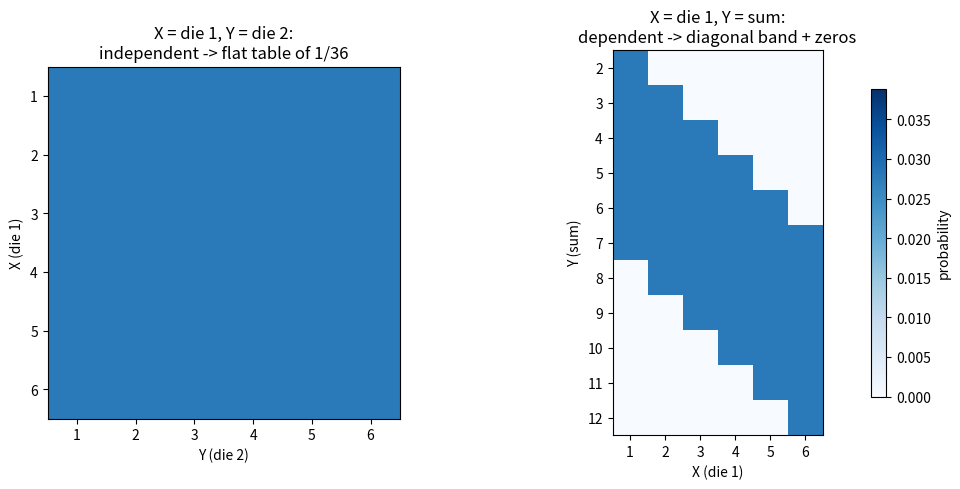
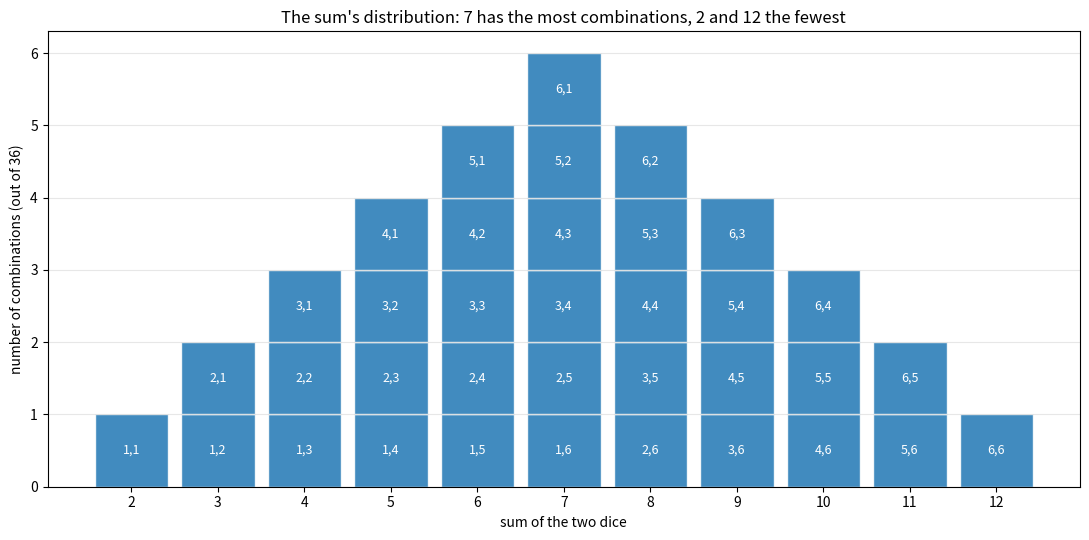

These figures' Python source, in order:
import numpy as np
import pandas as pd
import matplotlib.pyplot as plt

# numpy < 2 fallback: np.trapezoid was called np.trapz
if not hasattr(np, "trapezoid"):
    np.trapezoid = np.trapz

rng = np.random.default_rng(42)

faces = np.arange(1, 7)

pmf_die = pd.Series(1 / 6, index=faces)

# outer product of the two PMFs = joint PMF of independent variables
joint_indep = pd.DataFrame(np.outer(pmf_die, pmf_die), index=faces, columns=faces)
joint_indep.index.name = "X (die 1)"
joint_indep.columns.name = "Y (die 2)"

print("joint PMF of two independent dice (all cells 1/36 = 0.0278):")
print(joint_indep.round(4))
print(f"\nP(X=2, Y=5) = {joint_indep.loc[2, 5]:.4f}   (1/36 = {1/36:.4f})")
print(f"total = {joint_indep.values.sum():.4f}")

sums = np.arange(2, 13)
joint_sum = pd.DataFrame(0.0, index=sums, columns=faces)
joint_sum.index.name = "Y (sum)"
joint_sum.columns.name = "X (die 1)"

for d1 in faces:
    for d2 in faces:
        joint_sum.loc[d1 + d2, d1] += 1 / 36        # each outcome fills one cell

print("joint PMF of (first die, sum) -- a diagonal band of 1/36:")
print(joint_sum.round(3))
print(f"\nP(X=3, Y=7)  = {joint_sum.loc[7, 3]:.4f}   (1/36)")
print(f"P(X=1, Y=1)  = 0 by construction: sum 1 is not even a row -- impossible")
print(f"total = {joint_sum.values.sum():.4f}")

pmf_sum = joint_sum.sum(axis=1)
print("PMF of the sum (counts out of 36):")
for s in sums:
    print(f"  Y = {s:>2}: {pmf_sum[s]:.4f}  = {round(pmf_sum[s] * 36):>2}/36")

def factorization_report(joint, name):
    px = joint.sum(axis=0)                     # PMF of the column variable
    py = joint.sum(axis=1)                     # PMF of the row variable
    product = pd.DataFrame(np.outer(py, px), index=joint.index, columns=joint.columns)
    mismatches = int((~np.isclose(joint.values, product.values)).sum())
    print(f"{name}: {mismatches} of {joint.size} cells fail P(x,y) = P(x)P(y)"
          f" -> {'independent' if mismatches == 0 else 'DEPENDENT'}")

factorization_report(joint_indep, "two dice          ")
factorization_report(joint_sum, "first die and sum ")

print(f"\nexample cell: P(X=1, Y=2) = {joint_sum.loc[2, 1]:.4f} "
      f"but P(X=1)*P(Y=2) = {1/6 * 1/36:.4f}")
print(f"coincidence cell: P(X=1, Y=7) = {joint_sum.loc[7, 1]:.4f} "
      f"= P(X=1)*P(Y=7) = {1/6 * 6/36:.4f} -- single matches prove nothing!")

fig, axes = plt.subplots(1, 2, figsize=(12.5, 5))

im0 = axes[0].imshow(joint_indep.values, cmap="Blues", vmin=0, vmax=1/36 * 1.4)
axes[0].set_title("X = die 1, Y = die 2:\nindependent -> flat table of 1/36")
axes[0].set_xticks(range(6)); axes[0].set_xticklabels(faces)
axes[0].set_yticks(range(6)); axes[0].set_yticklabels(faces)
axes[0].set_xlabel("Y (die 2)"); axes[0].set_ylabel("X (die 1)")

im1 = axes[1].imshow(joint_sum.values, cmap="Blues", vmin=0, vmax=1/36 * 1.4)
axes[1].set_title("X = die 1, Y = sum:\ndependent -> diagonal band + zeros")
axes[1].set_xticks(range(6)); axes[1].set_xticklabels(faces)
axes[1].set_yticks(range(len(sums))); axes[1].set_yticklabels(sums)
axes[1].set_xlabel("X (die 1)"); axes[1].set_ylabel("Y (sum)")

fig.colorbar(im1, ax=axes, label="probability", shrink=0.8)
plt.show()

fig, ax = plt.subplots(figsize=(11, 5.5))
for s in sums:
    pairs = [(d1, s - d1) for d1 in faces if 1 <= s - d1 <= 6]
    for level, (d1, d2) in enumerate(pairs):
        ax.bar(s, 1, bottom=level, width=0.85, color="tab:blue",
               edgecolor="white", alpha=0.85)
        ax.text(s, level + 0.5, f"{d1},{d2}", ha="center", va="center",
                color="white", fontsize=9)
ax.set_xticks(sums)
ax.set_yticks(range(0, 7))
ax.set_xlabel("sum of the two dice")
ax.set_ylabel("number of combinations (out of 36)")
ax.set_title("The sum's distribution: 7 has the most combinations, 2 and 12 the fewest")
ax.grid(True, alpha=0.3, axis="y")
plt.tight_layout()
plt.show()

rng = np.random.default_rng(42)

d1 = rng.integers(1, 7, size=100_000)
d2 = rng.integers(1, 7, size=100_000)

emp_indep = pd.crosstab(d1, d2, normalize=True)
emp_sum = pd.crosstab(d1 + d2, d1, normalize=True)

print(f"independent table: max |empirical - 1/36| = "
      f"{np.abs(emp_indep.values - 1/36).max():.4f}")
print(f"(die, sum) table:  max |empirical - theory| = "
      f"{np.abs(emp_sum.reindex(index=sums, columns=faces, fill_value=0).values - joint_sum.values).max():.4f}")

# Exercise 1: product-rule tables
print(f"Exercise 1: P(6, 6) = 1/6 * 1/6 = {1/6 * 1/6:.4f}")
coin = pd.Series(0.5, index=["H", "T"])
die = pd.Series(1 / 6, index=faces)
coin_die = pd.DataFrame(np.outer(coin, die), index=coin.index, columns=die.index)
print("coin-die joint (2 x 6 = 12 cells, each 1/2 * 1/6 = 1/12):")
print(coin_die.round(4))

# Exercise 2: three lookups in the (die, sum) table
print(f"Exercise 2: P(6, 12) = {joint_sum.loc[12, 6]:.4f}  (dice 6 and 6)")
print(f"            P(6, 5)  = {joint_sum.loc[5, 6]:.4f}  (sum 5 needs die2 = -1: impossible)")
print(f"            P(2, 8)  = {joint_sum.loc[8, 2]:.4f}  (dice 2 and 6)")

# Exercise 3: the band structure
print("Exercise 3:")
for x in faces:
    nonzero = joint_sum.index[joint_sum[x] > 0].tolist()
    print(f"  X = {x}: {len(nonzero)} nonzero cells, sums {nonzero}")
print("Rule: die 2 adds 1..6, so column x is nonzero exactly for sums x+1 .. x+6 --")
print("six cells per column, sliding down one row per column: the diagonal band.")

# Exercise 4: first die and the maximum
maxes = faces
joint_max = pd.DataFrame(0.0, index=maxes, columns=faces)
joint_max.index.name = "M (max)"
joint_max.columns.name = "X (die 1)"
for a in faces:
    for b in faces:
        joint_max.loc[max(a, b), a] += 1 / 36

print("Exercise 4:")
print(joint_max.round(3))
print(f"total = {joint_max.values.sum():.3f}")
print(f"P(X=3, M=3) = {joint_max.loc[3, 3]:.4f} = 3/36: outcomes (3,1), (3,2), (3,3)")

# Exercise 5: factorization on (die, max)
factorization_report(joint_max, "first die and max ")

px = joint_max.sum(axis=0)
pm = joint_max.sum(axis=1)
product = pd.DataFrame(np.outer(pm, px), index=maxes, columns=faces)
gap = (joint_max - product).abs()
closest = gap.stack().idxmin()
farthest = gap.stack().idxmax()
print(f"closest cell (M, X) = {closest}: gap {gap.stack().min():.4f}")
print(f"farthest cell (M, X) = {farthest}: gap {gap.stack().max():.4f}")

# Exercise 6: three independent dice
joint3 = np.multiply.outer(np.outer(np.full(6, 1/6), np.full(6, 1/6)), np.full(6, 1/6))
print(f"Exercise 6: shape = {joint3.shape}, total = {joint3.sum():.4f}")
print(f"P(X1=1, X2=2, X3=3) = {joint3[0, 1, 2]:.6f}   (1/216 = {1/216:.6f})")
all_equal = sum(joint3[i, i, i] for i in range(6))
print(f"P(all three equal) = {all_equal:.4f}   (6/216 = {6/216:.4f})")
print("The product rule extends: for independent variables the joint is the outer")
print("product of the individual PMFs, in any dimension.")
